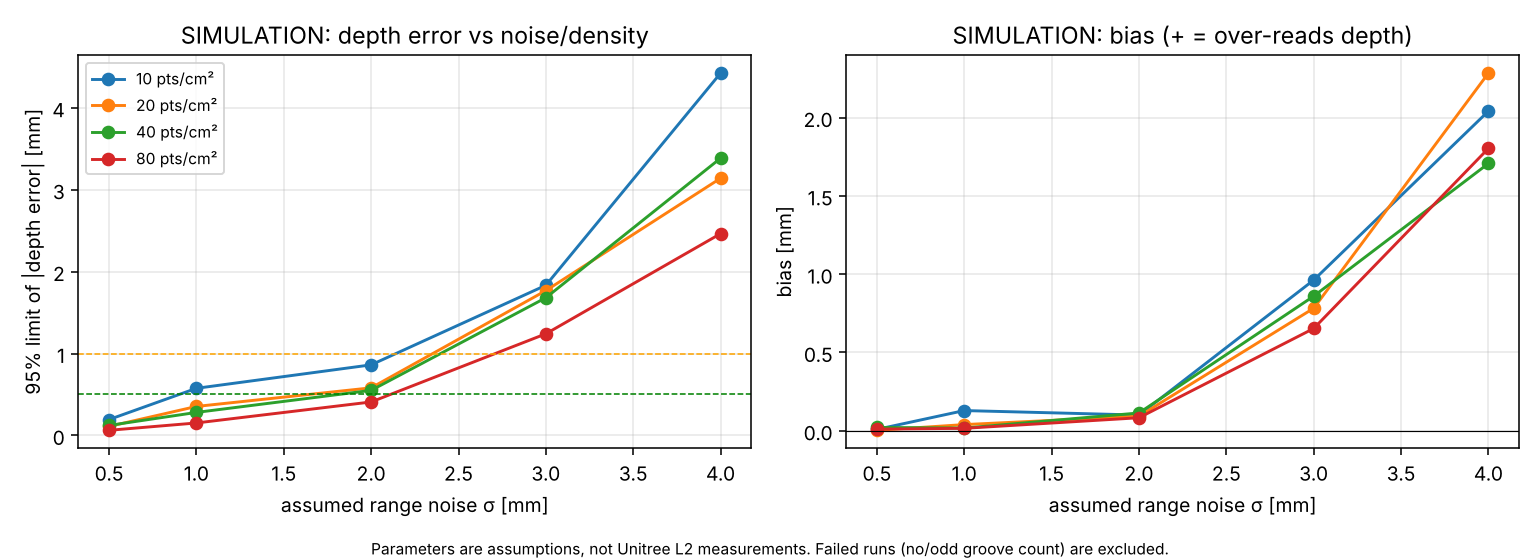

The table this chart was drawn from, first rows:
noise_mm, density_per_cm2, azimuth_deg, n_ok, n_failed, bias_mm, std_mm, rmse_mm, loa95_mm, within_0p5, within_1p0
0.5, 10.0, 0.0, 4, 0, 0.008699, 0.09449, 0.0919, 0.1939, 1.0, 1.0
0.5, 20.0, 0.0, 4, 0, 0.003, 0.05448, 0.05283, 0.1098, 1.0, 1.0
0.5, 40.0, 0.0, 4, 0, 0.02155, 0.05152, 0.05434, 0.1225, 1.0, 1.0
0.5, 80.0, 0.0, 4, 0, 0.01038, 0.02674, 0.02789, 0.06279, 1.0, 1.0
1.0, 10.0, 0.0, 3, 1, 0.129, 0.2277, 0.2533, 0.5754, 1.0, 1.0
1.0, 20.0, 0.0, 4, 0, 0.03938, 0.1606, 0.1604, 0.3541, 1.0, 1.0
1.0, 40.0, 0.0, 4, 0, 0.01708, 0.1347, 0.1315, 0.2811, 1.0, 1.0
1.0, 80.0, 0.0, 4, 0, 0.01564, 0.06976, 0.06933, 0.1524, 1.0, 1.0
2.0, 10.0, 0.0, 4, 0, 0.1003, 0.3884, 0.3892, 0.8616, 0.875, 1.0
2.0, 20.0, 0.0, 4, 0, 0.09307, 0.249, 0.2584, 0.5811, 0.9375, 1.0
2.0, 40.0, 0.0, 4, 0, 0.1137, 0.2227, 0.2437, 0.5501, 0.9375, 1.0
2.0, 80.0, 0.0, 4, 0, 0.08313, 0.1661, 0.181, 0.4086, 1.0, 1.0
3.0, 10.0, 0.0, 2, 2, 0.9623, 0.4442, 1.048, 1.833, 0.0, 0.625
3.0, 20.0, 0.0, 4, 0, 0.7824, 0.5028, 0.9215, 1.768, 0.1875, 0.625
3.0, 40.0, 0.0, 4, 0, 0.8595, 0.419, 0.9504, 1.681, 0.1875, 0.75
3.0, 80.0, 0.0, 4, 0, 0.6532, 0.2997, 0.7147, 1.241, 0.25, 0.8125
4.0, 10.0, 0.0, 1, 3, 2.041, 1.215, 2.296, 4.422, 0.0, 0.25
4.0, 20.0, 0.0, 4, 0, 2.284, 0.4367, 2.323, 3.14, 0.0, 0.0
4.0, 40.0, 0.0, 4, 0, 1.707, 0.8559, 1.897, 3.384, 0.125, 0.125
4.0, 80.0, 0.0, 4, 0, 1.803, 0.3366, 1.832, 2.463, 0.0, 0.0
